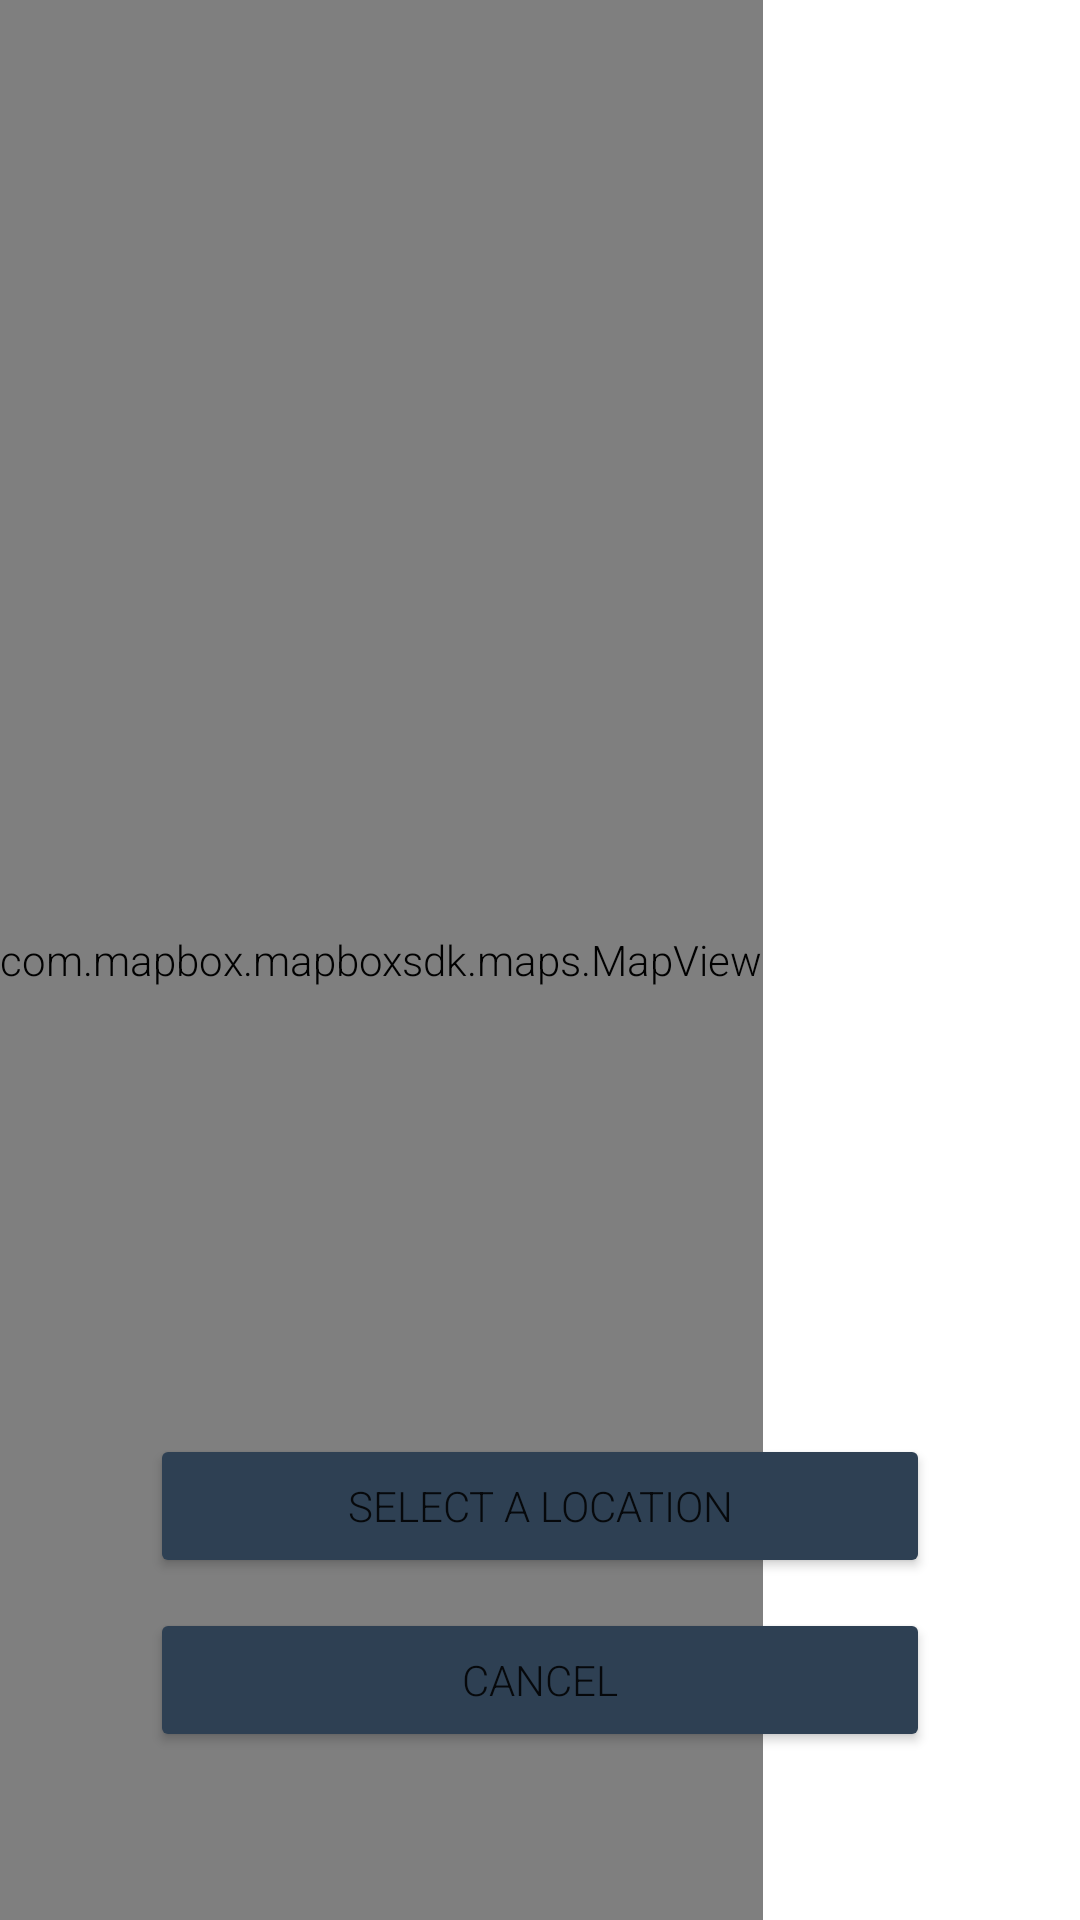

Layout XML and referenced resources for this Android screen:
<!-- AndroidManifest.xml: application theme AppTheme -->
<!-- res/layout/activity_map.xml -->
<?xml version="1.0" encoding="utf-8"?>
<androidx.constraintlayout.widget.ConstraintLayout xmlns:android="http://schemas.android.com/apk/res/android"
    xmlns:app="http://schemas.android.com/apk/res-auto"
    xmlns:tools="http://schemas.android.com/tools"
    android:layout_width="match_parent"
    android:layout_height="match_parent"
    xmlns:mapbox="http://schemas.android.com/apk/res-auto"
    tools:context=".activity.MapActivity">
    <Button
        android:layout_width="match_parent"
        android:layout_height="wrap_content"
        android:id="@+id/accept_map_button"
        android:layout_marginStart="50dp"
        android:layout_marginEnd="50dp"
        android:layout_marginBottom="10dp"
        android:backgroundTint="@color/menuText"
        android:text="@string/start"
        app:layout_constraintBottom_toTopOf="@+id/stop_map"
        app:layout_constraintHorizontal_bias="1.0"
        />
    <com.mapbox.mapboxsdk.maps.MapView
        android:id="@+id/mapView"
        android:layout_width="wrap_content"
        android:layout_height="match_parent"
        app:layout_constraintBottom_toBottomOf="parent"
        app:layout_constraintStart_toStartOf="parent"
        mapbox:mapbox_cameraZoom="12"/>
    <Button
        android:id="@+id/stop_map"
        android:layout_width="match_parent"
        android:layout_height="wrap_content"
        android:layout_marginStart="50dp"
        android:layout_marginEnd="50dp"
        android:layout_marginBottom="56dp"
        android:backgroundTint="@color/menuText"
        android:text="@string/stop"
        app:layout_constraintBottom_toBottomOf="parent"
        app:layout_constraintEnd_toEndOf="parent"
        app:layout_constraintHorizontal_bias="0.0"
        app:layout_constraintStart_toStartOf="parent" />

</androidx.constraintlayout.widget.ConstraintLayout>
<!-- resources referenced by this layout -->
<resources>
  <color name="menuText">#2E4053</color>
  <string name="start">Select a location</string>
  <string name="stop">Cancel</string>
  <style name="AppTheme" parent="Theme.MaterialComponents.Light.NoActionBar">
          <item name="colorPrimary">@color/menuText</item>
          <item name="colorSecondary">@color/menuText</item>
          <item name="boxStrokeColor">@color/menuText</item>
      </style>
</resources>
